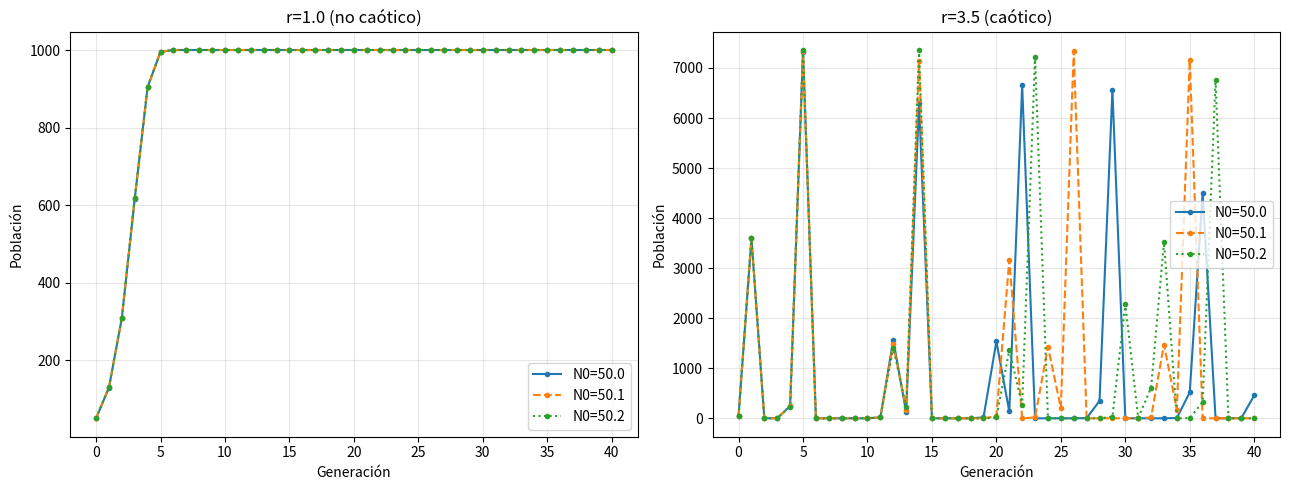

Generate this figure with matplotlib: (Note: this script raises an exception after producing the figure.)
import numpy as np
import matplotlib.pyplot as plt


def ricker(N, r, K):
    return N * np.exp(r * (1 - N / K))


def simular(N0, r, K, generaciones):
    N = np.zeros(generaciones + 1)
    N[0] = N0
    for i in range(generaciones):
        N[i + 1] = ricker(N[i], r, K)
    return N


K = 1000
GENERACIONES = 40
N0_A = 50.0
N0_B = 50.1 
N0_C = 50.2

fig, axes = plt.subplots(1, 2, figsize=(13, 5), sharey=False)

for ax, r, titulo in zip(axes, [1.0, 4.5], ["r=1.0 (no caótico)", "r=3.5 (caótico)"]):
    traj_A = simular(N0_A, r, K, GENERACIONES)
    traj_B = simular(N0_B, r, K, GENERACIONES)
    traj_C = simular(N0_C, r, K, GENERACIONES)

    ax.plot(traj_A, label=f"N0={N0_A}", marker='o', markersize=3)
    ax.plot(traj_B, label=f"N0={N0_B}", marker='o', markersize=3, linestyle='--')
    ax.plot(traj_C, label=f"N0={N0_C}", marker='o', markersize=3, linestyle=':')
    ax.set_xlabel("Generación")
    ax.set_ylabel("Población")
    ax.set_title(titulo)
    ax.legend()
    ax.grid(alpha=0.3)

    diferencia_final = abs(traj_A[-1] - traj_B[-1])
    print(f"{titulo}: diferencia final entre trayectorias = {diferencia_final:.4f}")

fig.tight_layout()
fig.savefig("./salidas/sensibilidad_inicial.png", dpi=150)
